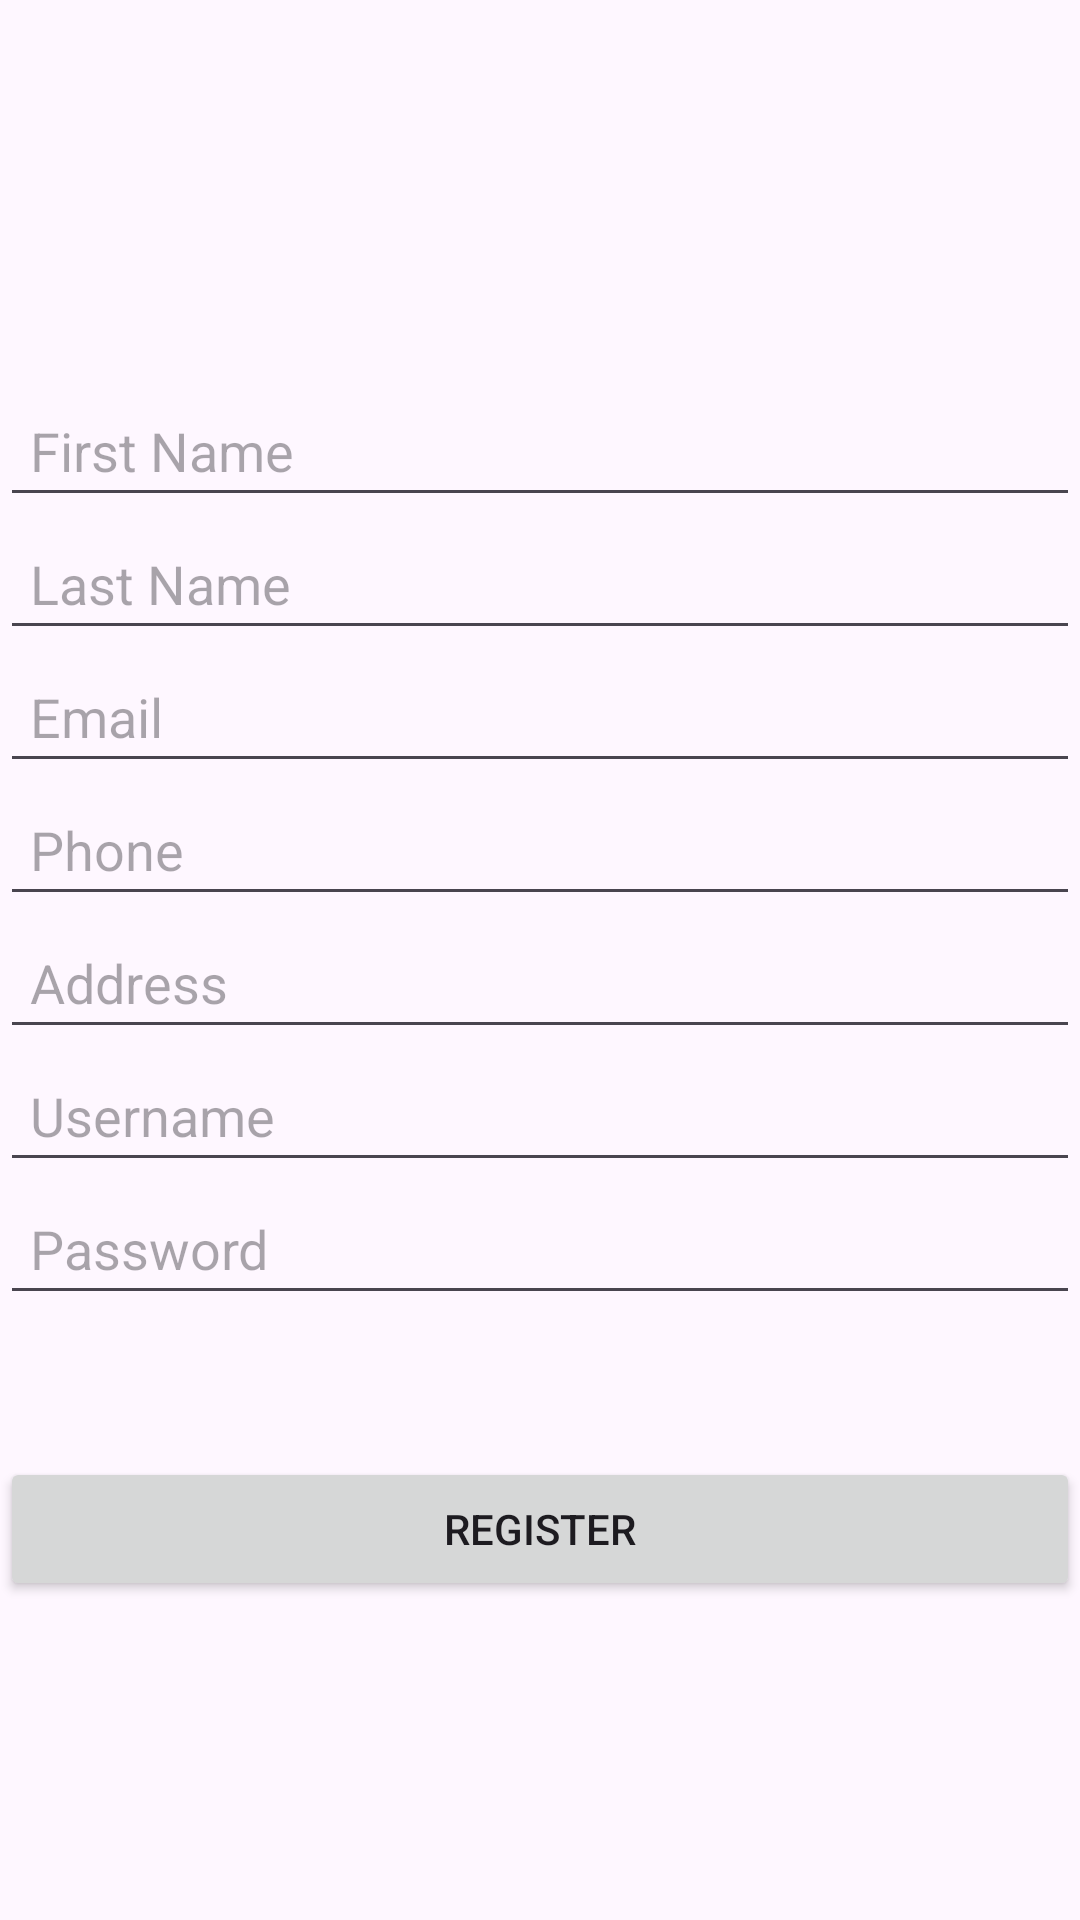

This screen was rendered from an Android layout file. Write that file and the resources it references.
<!-- AndroidManifest.xml: application theme Theme.EAD -->
<!-- res/layout/activity_register.xml -->
<?xml version="1.0" encoding="utf-8"?>
<androidx.constraintlayout.widget.ConstraintLayout xmlns:android="http://schemas.android.com/apk/res/android"
    xmlns:app="http://schemas.android.com/apk/res-auto"
    xmlns:tools="http://schemas.android.com/tools"
    android:layout_width="match_parent"
    android:layout_height="match_parent"
    tools:context="com.app.user.Register">

    

    

    <EditText
        android:id="@+id/firstName"
        android:layout_width="0dp"
        android:layout_height="wrap_content"
        android:layout_marginTop="128dp"
        android:hint="First Name"
        android:inputType="textPersonName"
        android:padding="10dp"
        app:layout_constraintEnd_toEndOf="parent"
        app:layout_constraintHorizontal_bias="1.0"
        app:layout_constraintMarginEnd="16dp"
        app:layout_constraintMarginStart="16dp"
        app:layout_constraintStart_toStartOf="parent"
        app:layout_constraintTop_toTopOf="parent" />

    <EditText
        android:id="@+id/lastName"
        android:layout_width="0dp"
        android:layout_height="wrap_content"
        android:hint="Last Name"
        android:inputType="textPersonName"
        android:padding="10dp"
        app:layout_constraintEnd_toEndOf="parent"
        app:layout_constraintMarginEnd="16dp"
        app:layout_constraintMarginStart="16dp"
        app:layout_constraintStart_toStartOf="parent"
        app:layout_constraintTop_toBottomOf="@id/firstName" />

    
    <EditText
        android:id="@+id/email"
        android:layout_width="0dp"
        android:layout_height="wrap_content"
        android:hint="Email"
        android:inputType="textEmailAddress"
        android:padding="10dp"
        app:layout_constraintEnd_toEndOf="parent"
        app:layout_constraintMarginEnd="16dp"
        app:layout_constraintMarginStart="16dp"
        app:layout_constraintStart_toStartOf="parent"
        app:layout_constraintTop_toBottomOf="@id/lastName" />

    
    <EditText
        android:id="@+id/phone"
        android:layout_width="0dp"
        android:layout_height="wrap_content"
        android:hint="Phone"
        android:inputType="phone"
        android:padding="10dp"
        app:layout_constraintEnd_toEndOf="parent"
        app:layout_constraintMarginEnd="16dp"
        app:layout_constraintMarginStart="16dp"
        app:layout_constraintStart_toStartOf="parent"
        app:layout_constraintTop_toBottomOf="@id/email" />

    
    <EditText
        android:id="@+id/address"
        android:layout_width="0dp"
        android:layout_height="wrap_content"
        android:hint="Address"
        android:inputType="textPostalAddress"
        android:padding="10dp"
        app:layout_constraintEnd_toEndOf="parent"
        app:layout_constraintMarginEnd="16dp"
        app:layout_constraintMarginStart="16dp"
        app:layout_constraintStart_toStartOf="parent"
        app:layout_constraintTop_toBottomOf="@id/phone" />

    
    <EditText
        android:id="@+id/username"
        android:layout_width="0dp"
        android:layout_height="wrap_content"
        android:hint="Username"
        android:inputType="textPersonName"
        android:padding="10dp"
        app:layout_constraintEnd_toEndOf="parent"
        app:layout_constraintMarginEnd="16dp"
        app:layout_constraintMarginStart="16dp"
        app:layout_constraintStart_toStartOf="parent"
        app:layout_constraintTop_toBottomOf="@id/address" />

    
    <EditText
        android:id="@+id/password"
        android:layout_width="0dp"
        android:layout_height="wrap_content"
        android:hint="Password"
        android:inputType="textPassword"
        android:padding="10dp"
        app:layout_constraintEnd_toEndOf="parent"
        app:layout_constraintMarginEnd="16dp"
        app:layout_constraintMarginStart="16dp"
        app:layout_constraintStart_toStartOf="parent"
        app:layout_constraintTop_toBottomOf="@id/username" />

    
    <Button
        android:id="@+id/registerButton"
        android:layout_width="0dp"
        android:layout_height="wrap_content"
        android:padding="10dp"
        android:text="Register"
        app:layout_constraintBottom_toBottomOf="parent"
        app:layout_constraintEnd_toEndOf="parent"
        app:layout_constraintHorizontal_bias="1.0"
        app:layout_constraintMarginEnd="16dp"
        app:layout_constraintMarginStart="16dp"
        app:layout_constraintStart_toStartOf="parent"
        app:layout_constraintTop_toBottomOf="@id/password"
        app:layout_constraintVertical_bias="0.308" />

</androidx.constraintlayout.widget.ConstraintLayout>
<!-- resources referenced by this layout -->
<resources>
  <style name="Theme.EAD" parent="Base.Theme.EAD" />
  <style name="Base.Theme.EAD" parent="Theme.Material3.DayNight.NoActionBar">
          
          
      </style>
</resources>
